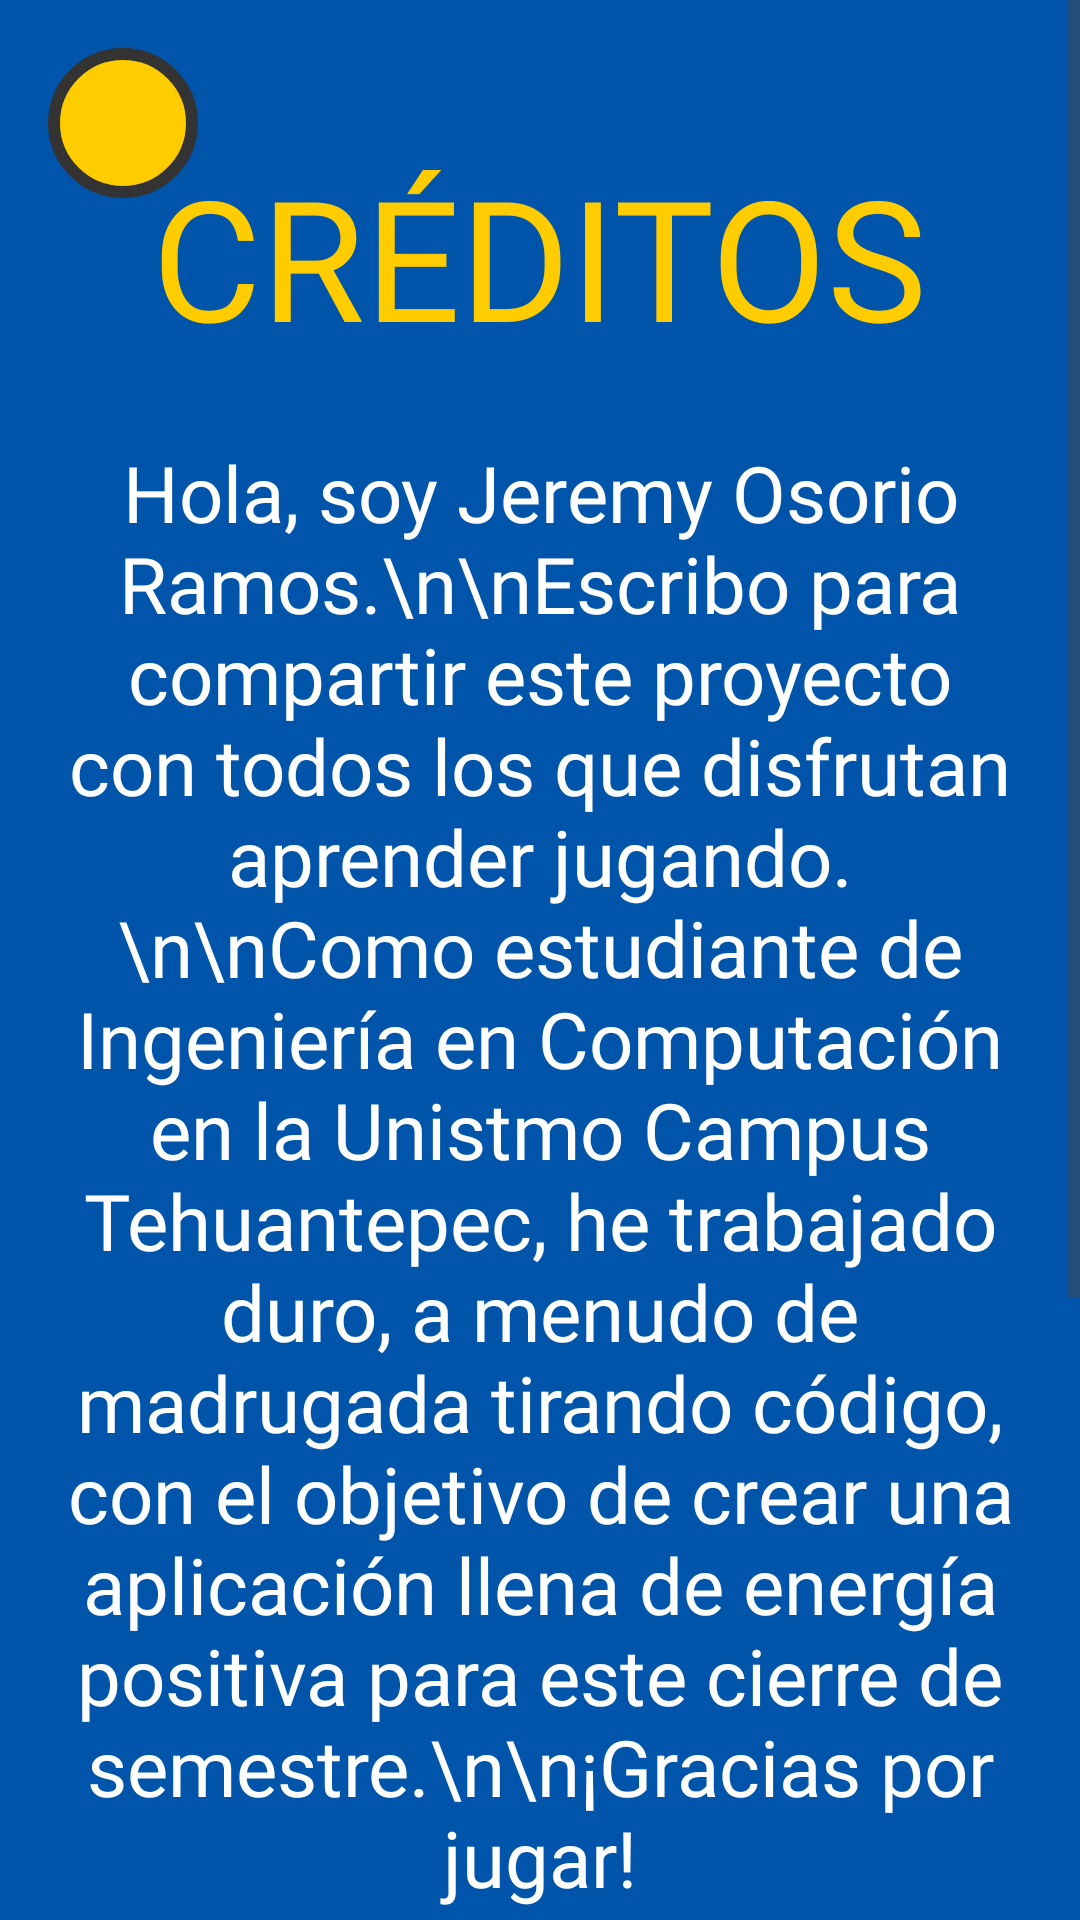

Android layout source for this screen:
<!-- AndroidManifest.xml: application theme Theme.LaCajaFuerte -->
<!-- res/layout/activity_soporte.xml -->
<?xml version="1.0" encoding="utf-8"?>
<ScrollView xmlns:android="http://schemas.android.com/apk/res/android"
    xmlns:app="http://schemas.android.com/apk/res-auto"
    android:layout_width="match_parent"
    android:layout_height="match_parent"
    android:background="#0055AA"
    android:fillViewport="true">

    <androidx.constraintlayout.widget.ConstraintLayout
        android:layout_width="match_parent"
        android:layout_height="wrap_content"
        android:paddingBottom="48dp">

        <ImageButton
            android:id="@+id/btnBack"
            android:layout_width="50dp"
            android:layout_height="50dp"
            android:layout_marginStart="16dp"
            android:layout_marginTop="16dp"
            android:background="@drawable/bg_boton_circular"
            android:padding="12dp"
            android:scaleType="fitCenter"
            android:src="@drawable/ic_izq"
            app:layout_constraintStart_toStartOf="parent"
            app:layout_constraintTop_toTopOf="parent"
            app:tint="#333333" />

        <TextView
            android:id="@+id/tvCreditosTitulo"
            android:layout_width="wrap_content"
            android:layout_height="wrap_content"
            android:layout_marginTop="48dp"
            android:fontFamily="@font/jersey_10"
            android:text="CRÉDITOS"
            android:textColor="#FFCC00"
            android:textSize="56sp"
            app:layout_constraintEnd_toEndOf="parent"
            app:layout_constraintStart_toStartOf="parent"
            app:layout_constraintTop_toTopOf="parent" />

        <TextView
            android:id="@+id/tvMensajeDev"
            android:layout_width="320dp"
            android:layout_height="wrap_content"
            android:layout_marginTop="24dp"
            android:fontFamily="@font/jersey_10"
            android:gravity="center"
            android:text="Hola, soy Jeremy Osorio Ramos.\n\nEscribo para compartir este proyecto con todos los que disfrutan aprender jugando.\n\nComo estudiante de Ingeniería en Computación en la Unistmo Campus Tehuantepec, he trabajado duro, a menudo de madrugada tirando código, con el objetivo de crear una aplicación llena de energía positiva para este cierre de semestre.\n\n¡Gracias por jugar!"
            android:textColor="#FFFFFF"
            android:textSize="26sp"
            app:layout_constraintEnd_toEndOf="parent"
            app:layout_constraintStart_toStartOf="parent"
            app:layout_constraintTop_toBottomOf="@+id/tvCreditosTitulo" />

        <View
            android:id="@+id/divisor"
            android:layout_width="250dp"
            android:layout_height="2dp"
            android:layout_marginTop="32dp"
            android:background="#FFFFFF"
            app:layout_constraintEnd_toEndOf="parent"
            app:layout_constraintStart_toStartOf="parent"
            app:layout_constraintTop_toBottomOf="@+id/tvMensajeDev" />

        <TextView
            android:id="@+id/tvSoporteDesc"
            android:layout_width="300dp"
            android:layout_height="wrap_content"
            android:layout_marginTop="32dp"
            android:fontFamily="@font/jersey_10"
            android:gravity="center"
            android:text="¿Necesitas soporte técnico? ¡Contáctame!"
            android:textColor="#FFCC00"
            android:textSize="24sp"
            app:layout_constraintEnd_toEndOf="parent"
            app:layout_constraintStart_toStartOf="parent"
            app:layout_constraintTop_toBottomOf="@+id/divisor" />

        <androidx.appcompat.widget.AppCompatButton
            android:id="@+id/btnLlamar"
            android:layout_width="250dp"
            android:layout_height="wrap_content"
            android:layout_marginTop="24dp"
            android:background="@drawable/btn_pixel_art"
            android:fontFamily="@font/jersey_10"
            android:text="LLAMAR AHORA"
            android:textColor="#333333"
            android:textSize="28sp"
            app:layout_constraintEnd_toEndOf="parent"
            app:layout_constraintStart_toStartOf="parent"
            app:layout_constraintTop_toBottomOf="@+id/tvSoporteDesc" />

        <androidx.appcompat.widget.AppCompatButton
            android:id="@+id/btnSms"
            android:layout_width="250dp"
            android:layout_height="wrap_content"
            android:layout_marginTop="16dp"
            android:background="@drawable/btn_pixel_art"
            android:fontFamily="@font/jersey_10"
            android:text="ENVIAR SMS"
            android:textColor="#333333"
            android:textSize="28sp"
            app:layout_constraintEnd_toEndOf="parent"
            app:layout_constraintStart_toStartOf="parent"
            app:layout_constraintTop_toBottomOf="@+id/btnLlamar" />

    </androidx.constraintlayout.widget.ConstraintLayout>
</ScrollView>
<!-- resources referenced by this layout -->
<resources>
  <!-- drawable bg_boton_circular (drawable) -->
  <?xml version="1.0" encoding="utf-8"?>
  <shape xmlns:android="http://schemas.android.com/apk/res/android" android:shape="oval">
      
      <solid android:color="#FFCC00" />
      
      <stroke android:width="4dp" android:color="#333333" />
  </shape>
  <!-- drawable btn_pixel_art (drawable) -->
  <?xml version="1.0" encoding="utf-8"?>
  <shape xmlns:android="http://schemas.android.com/apk/res/android" android:shape="rectangle">
      
      <solid android:color="#FFCC00" />
      
      <stroke android:width="4dp" android:color="#333333" />
      
      <corners android:radius="6dp" />
  </shape>
  <style name="Theme.LaCajaFuerte" parent="Base.Theme.LaCajaFuerte" />
  <style name="Base.Theme.LaCajaFuerte" parent="Theme.Material3.DayNight.NoActionBar">
          
          
      </style>
</resources>
